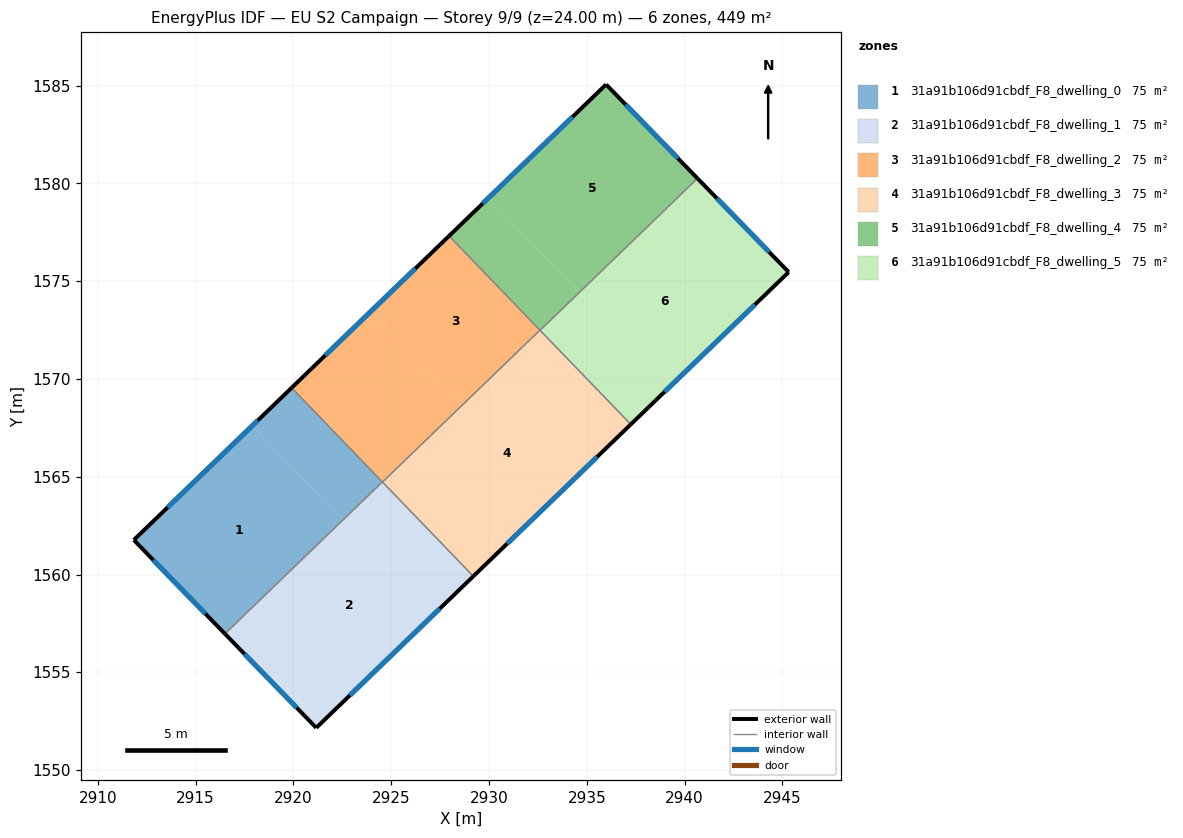
=== STOREY PLAN SPEC (per zone: floor XY polygon, exterior-wall plan segments, windows/doors) ===
zone 1: 31a91b106d91cbdf_F8_dwelling_0  (74.9 m²)
  floor: (2917.88, 1567.60) (2922.53, 1562.79) (2916.50, 1556.97) (2911.84, 1561.77)
  floor: (2919.91, 1569.55) (2924.55, 1564.74) (2922.53, 1562.79) (2917.88, 1567.60)
  exterior wall: (2911.84, 1561.77) – (2916.50, 1556.97)  [6.7 m]
    window: (2912.84, 1560.74) – (2915.50, 1558.00)  [6.6 m²]
  exterior wall: (2919.91, 1569.55) – (2911.84, 1561.77)  [11.2 m]
    window: (2918.18, 1567.88) – (2913.57, 1563.44)  [11.0 m²]
  interior walls: 2
zone 2: 31a91b106d91cbdf_F8_dwelling_1  (74.8 m²)
  floor: (2924.55, 1564.73) (2929.20, 1559.92) (2921.16, 1552.17) (2916.50, 1556.97)
  exterior wall: (2921.16, 1552.17) – (2929.20, 1559.92)  [11.2 m]
    window: (2922.89, 1553.83) – (2927.48, 1558.26)  [10.9 m²]
  exterior wall: (2916.50, 1556.97) – (2921.16, 1552.17)  [6.7 m]
    window: (2917.50, 1555.94) – (2920.17, 1553.20)  [6.6 m²]
  interior walls: 2
zone 3: 31a91b106d91cbdf_F8_dwelling_2  (74.9 m²)
  floor: (2927.96, 1577.32) (2932.60, 1572.50) (2928.57, 1568.61) (2923.92, 1573.42)
  floor: (2923.92, 1573.42) (2928.57, 1568.61) (2924.55, 1564.73) (2919.91, 1569.55)
  exterior wall: (2927.96, 1577.32) – (2919.91, 1569.55)  [11.2 m]
    window: (2926.23, 1575.65) – (2921.63, 1571.21)  [11.0 m²]
  interior walls: 3
zone 4: 31a91b106d91cbdf_F8_dwelling_3  (74.9 m²)
  floor: (2932.60, 1572.50) (2937.25, 1567.68) (2929.20, 1559.92) (2924.55, 1564.73)
  exterior wall: (2929.20, 1559.92) – (2937.25, 1567.68)  [11.2 m]
    window: (2930.92, 1561.58) – (2935.53, 1566.02)  [11.0 m²]
  interior walls: 3
zone 5: 31a91b106d91cbdf_F8_dwelling_4  (74.8 m²)
  floor: (2935.99, 1585.06) (2940.65, 1580.26) (2934.61, 1574.43) (2929.96, 1579.25)
  floor: (2929.96, 1579.25) (2934.61, 1574.43) (2932.60, 1572.50) (2927.96, 1577.32)
  floor: (2940.66, 1580.26) (2932.86, 1572.75) (2934.61, 1574.43)
  exterior wall: (2935.99, 1585.06) – (2927.96, 1577.32)  [11.2 m]
    window: (2934.27, 1583.40) – (2929.68, 1578.97)  [10.9 m²]
  exterior wall: (2940.66, 1580.26) – (2935.99, 1585.06)  [6.7 m]
    window: (2939.66, 1581.29) – (2936.99, 1584.03)  [6.6 m²]
  interior walls: 2
zone 6: 31a91b106d91cbdf_F8_dwelling_5  (74.9 m²)
  floor: (2940.66, 1580.26) (2945.32, 1575.47) (2937.26, 1567.69) (2932.62, 1572.50)
  floor: (2932.62, 1572.50) (2937.26, 1567.69) (2937.25, 1567.68) (2932.61, 1572.49)
  exterior wall: (2945.32, 1575.47) – (2940.66, 1580.26)  [6.7 m]
    window: (2944.32, 1576.49) – (2941.66, 1579.23)  [6.6 m²]
  exterior wall: (2937.25, 1567.68) – (2945.32, 1575.47)  [11.2 m]
    window: (2938.98, 1569.35) – (2943.59, 1573.80)  [11.0 m²]
  interior walls: 2

=== DERIVED (storey summary) ===
Building: EU S2 Campaign
Storey: 9 of 9  (floor level z = 24.00 m)
Storey gross floor area: 449.0 m²
Zones on this storey: 6
  - 31a91b106d91cbdf_F8_dwelling_0: floor 74.9 m²; exterior wall 17.9 m (53.7 m²); 2 window(s) 17.5 m²; WWR 32.7%
  - 31a91b106d91cbdf_F8_dwelling_1: floor 74.8 m²; exterior wall 17.9 m (53.6 m²); 2 window(s) 17.5 m²; WWR 32.7%
  - 31a91b106d91cbdf_F8_dwelling_2: floor 74.9 m²; exterior wall 11.2 m (33.6 m²); 1 window(s) 11.0 m²; WWR 32.7%
  - 31a91b106d91cbdf_F8_dwelling_3: floor 74.9 m²; exterior wall 11.2 m (33.6 m²); 1 window(s) 11.0 m²; WWR 32.7%
  - 31a91b106d91cbdf_F8_dwelling_4: floor 74.8 m²; exterior wall 17.9 m (53.6 m²); 2 window(s) 17.5 m²; WWR 32.7%
  - 31a91b106d91cbdf_F8_dwelling_5: floor 74.9 m²; exterior wall 17.9 m (53.7 m²); 2 window(s) 17.5 m²; WWR 32.7%
Zone adjacency (shared interzone walls):
  - 31a91b106d91cbdf_F8_dwelling_0 ↔ 31a91b106d91cbdf_F8_dwelling_1
  - 31a91b106d91cbdf_F8_dwelling_0 ↔ 31a91b106d91cbdf_F8_dwelling_2
  - 31a91b106d91cbdf_F8_dwelling_1 ↔ 31a91b106d91cbdf_F8_dwelling_3
  - 31a91b106d91cbdf_F8_dwelling_2 ↔ 31a91b106d91cbdf_F8_dwelling_3
  - 31a91b106d91cbdf_F8_dwelling_2 ↔ 31a91b106d91cbdf_F8_dwelling_4
  - 31a91b106d91cbdf_F8_dwelling_3 ↔ 31a91b106d91cbdf_F8_dwelling_5
  - 31a91b106d91cbdf_F8_dwelling_4 ↔ 31a91b106d91cbdf_F8_dwelling_5